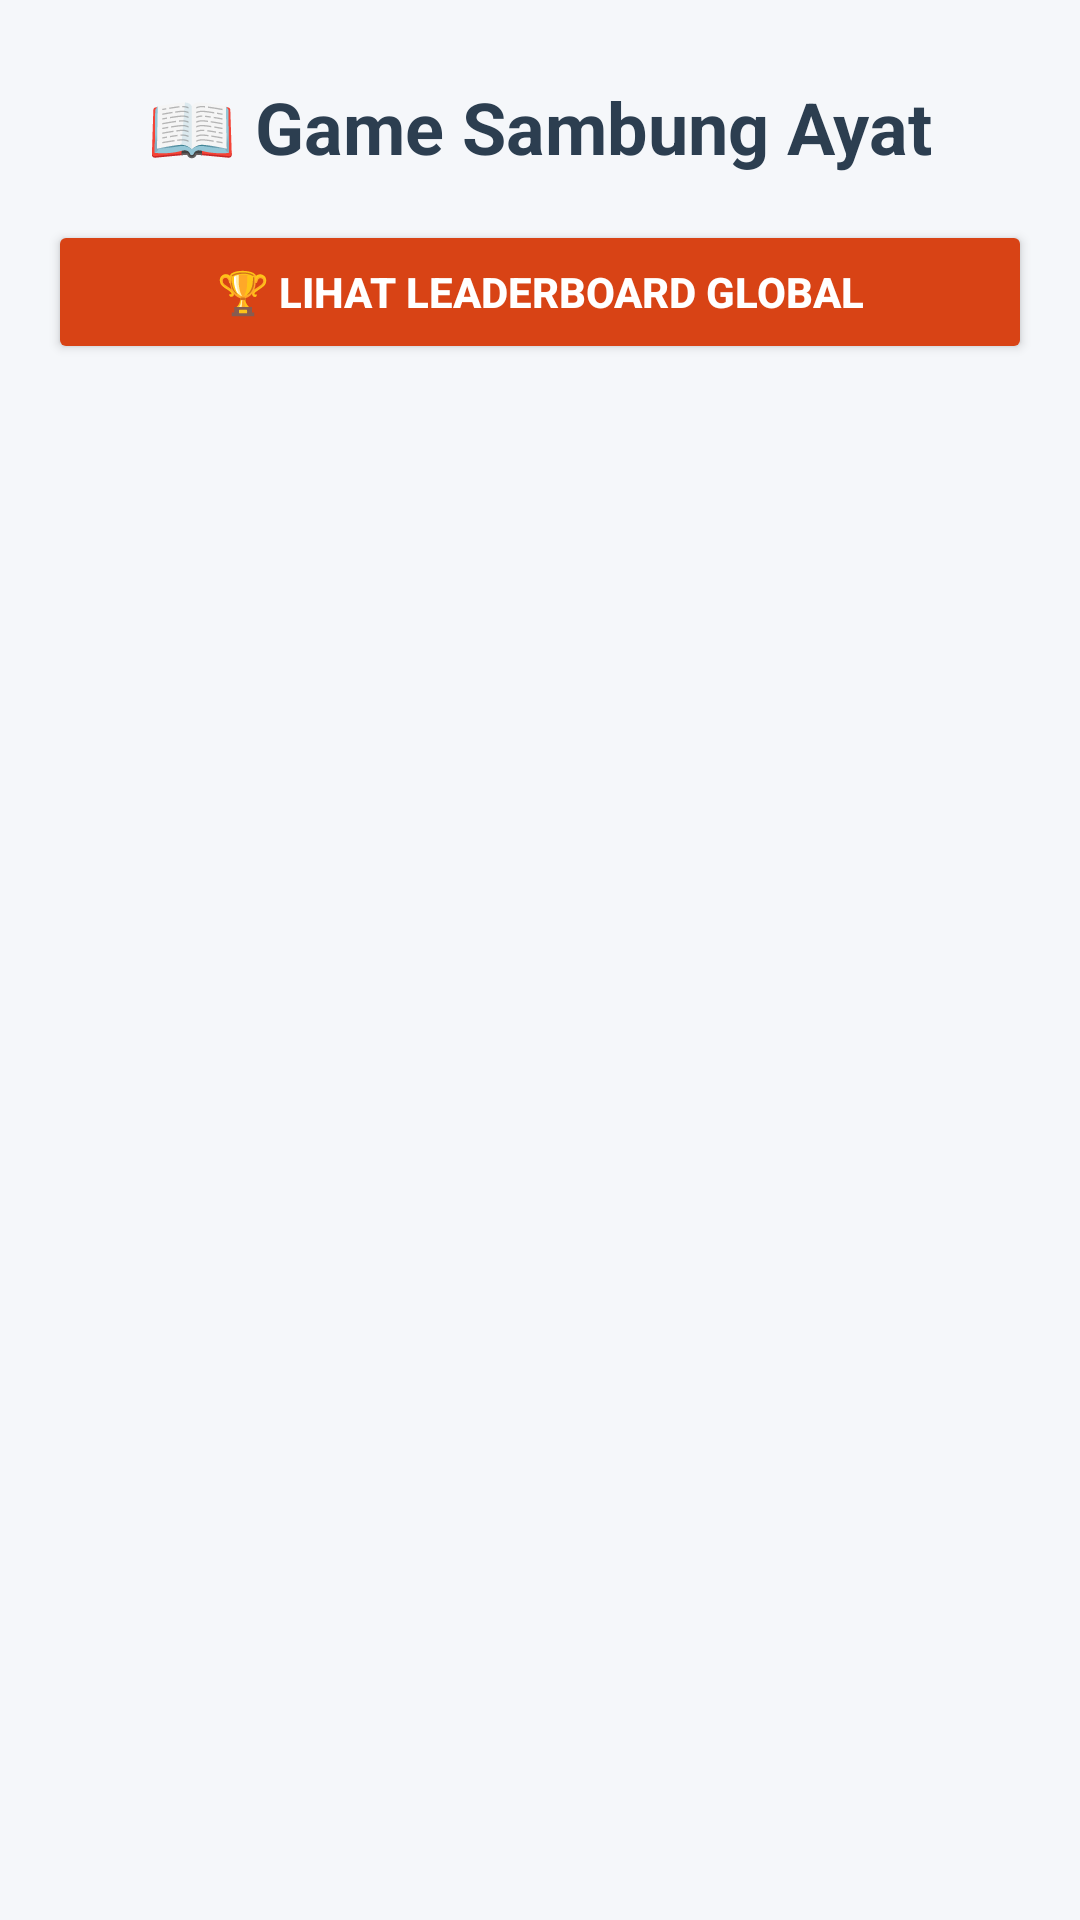

Android layout source for this screen:
<!-- AndroidManifest.xml: application theme Theme.SambungAyat -->
<!-- res/layout/activity_menu.xml -->
<?xml version="1.0" encoding="utf-8"?>
<RelativeLayout xmlns:android="http://schemas.android.com/apk/res/android"
    android:layout_width="match_parent"
    android:layout_height="match_parent"
    android:background="#F5F7FA"
    android:padding="16dp">

    <TextView
        android:id="@+id/tvTitleMenu"
        android:layout_width="wrap_content"
        android:layout_height="wrap_content"
        android:text="📖 Game Sambung Ayat"
        android:textSize="24sp"
        android:textStyle="bold"
        android:textColor="#2C3E50"
        android:layout_centerHorizontal="true"
        android:layout_marginTop="10dp"
        android:layout_marginBottom="15dp"/>

    <Button
        android:id="@+id/btnBukaLeaderboard"
        android:layout_width="match_parent"
        android:layout_height="wrap_content"
        android:layout_below="@id/tvTitleMenu"
        android:text="🏆 Lihat Leaderboard Global"
        android:backgroundTint="#D84315"
        android:textColor="#FFFFFF"
        android:textStyle="bold"
        android:layout_marginBottom="15dp"/>

    <ListView
        android:id="@+id/lvSurah"
        android:layout_width="match_parent"
        android:layout_height="match_parent"
        android:layout_below="@id/btnBukaLeaderboard"
        android:divider="#BDC3C7"
        android:dividerHeight="1dp"/>

</RelativeLayout>
<!-- resources referenced by this layout -->
<resources>
  <style name="Theme.SambungAyat" parent="Base.Theme.SambungAyat" />
  <style name="Base.Theme.SambungAyat" parent="Theme.Material3.DayNight.NoActionBar">
          
          <item name="colorPrimary">@color/primary</item>
          <item name="colorOnPrimary">@color/white</item>
          <item name="colorPrimaryContainer">@color/primary_container</item>
          <item name="colorOnPrimaryContainer">@color/text_main</item>
  
          
          <item name="colorSecondary">@color/secondary</item>
          <item name="colorOnSecondary">@color/white</item>
  
          
          <item name="colorAccent">@color/primary</item>
          <item name="android:statusBarColor">@color/primary</item>
  
          
          <item name="materialButtonStyle">@style/Widget.Material3.Button</item>
      </style>
  <color name="primary">#5D4037</color>
  <color name="white">#FFFFFF</color>
  <color name="primary_container">#EFEBE9</color>
  <color name="text_main">#3E2723</color>
  <color name="secondary">#D4AF37</color>
</resources>
